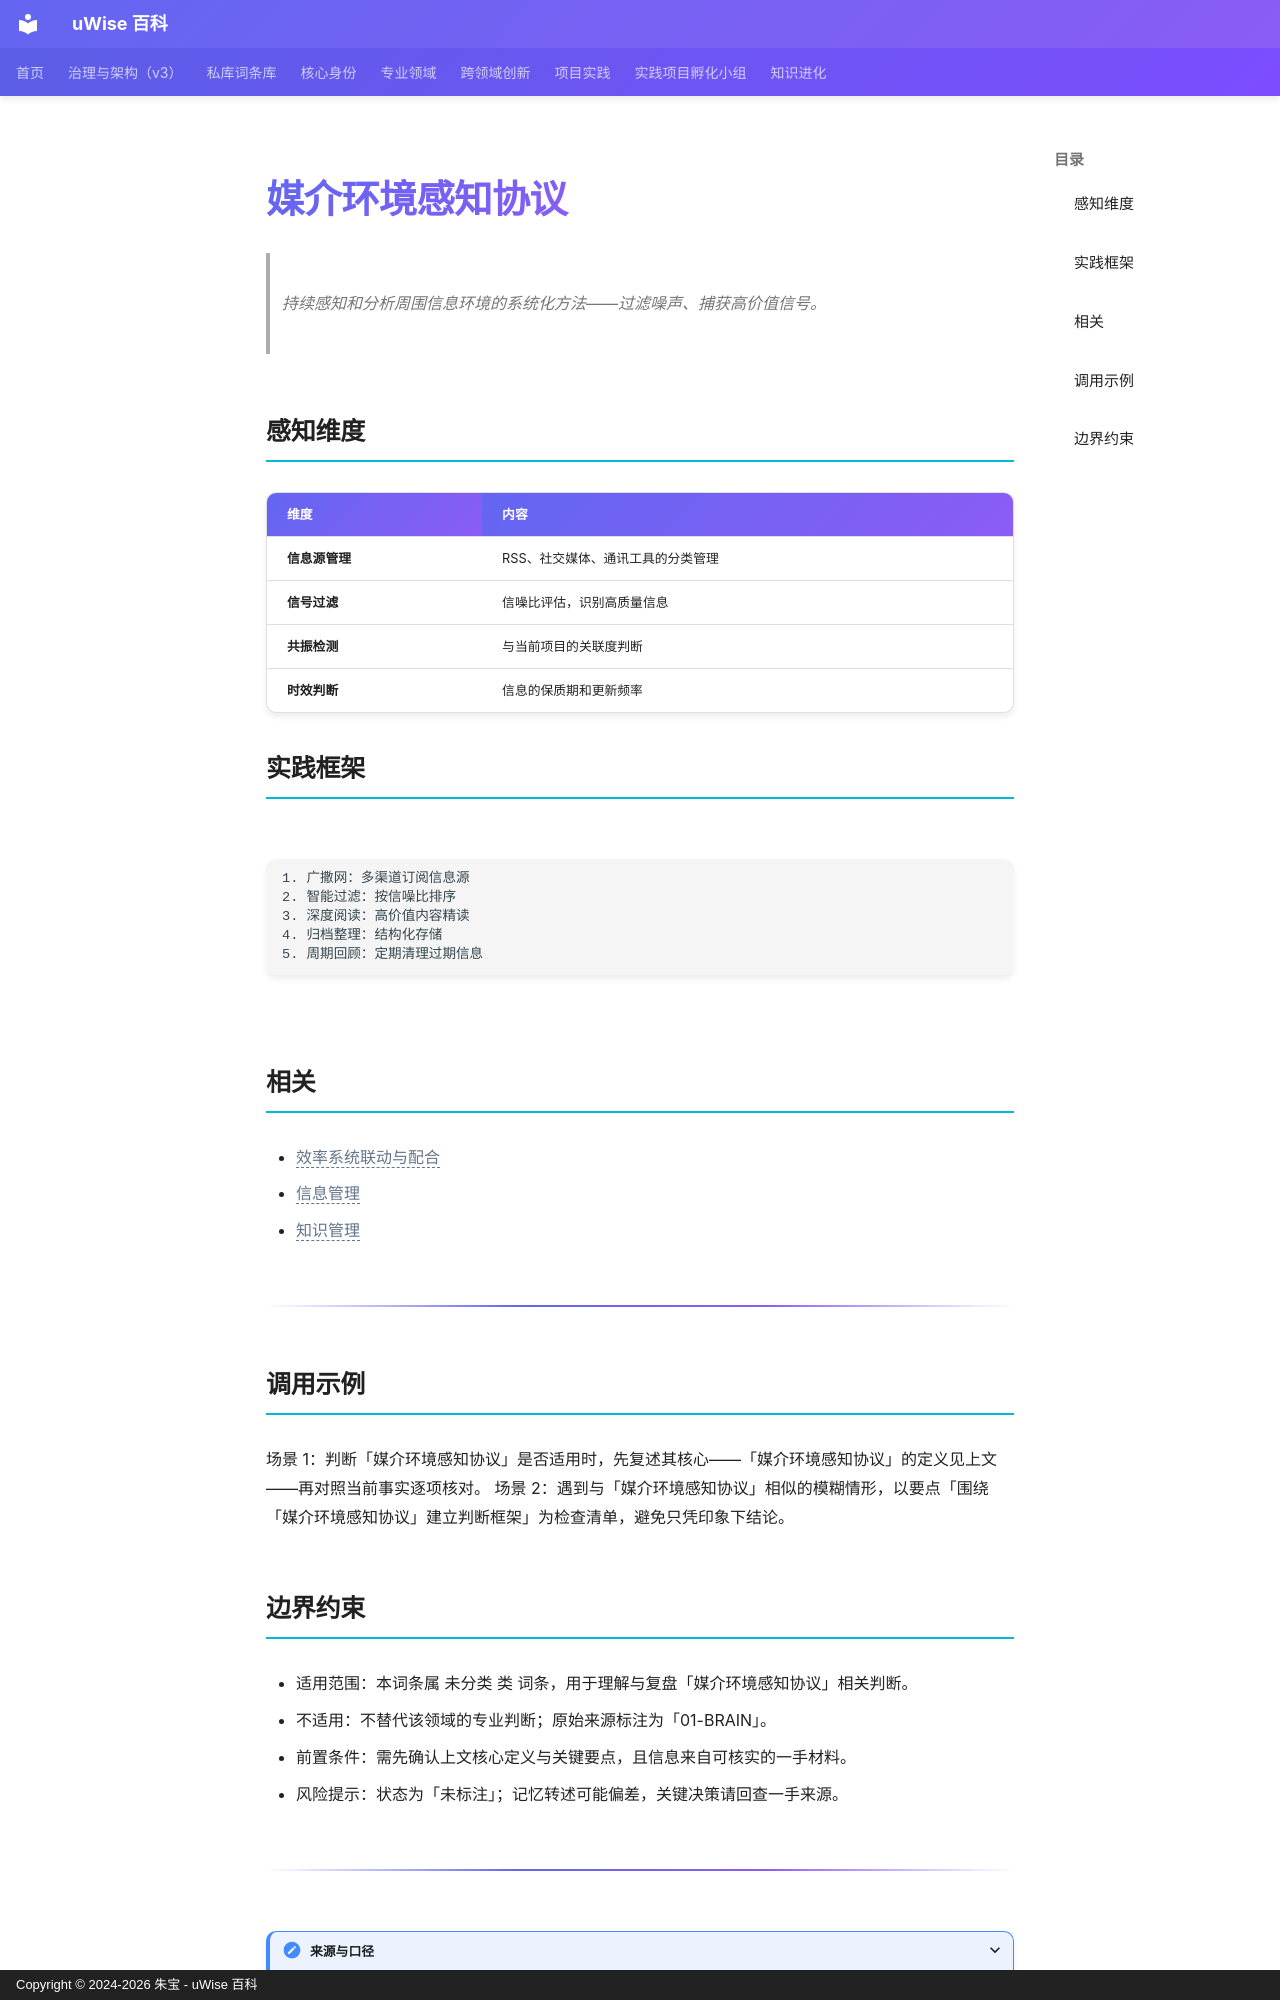

repository: zhubao315/uWise · page: vault-encyclopedia/md-ec167e39/index.html · generator: mkdocs · copyright: Copyright © 2024-2026 朱宝 - uWise 百科

---
title: "媒介环境感知协议"
description: "持续感知和分析周围信息环境的系统化方法——过滤噪声、捕获高价值信号。"
---

# 媒介环境感知协议

> 持续感知和分析周围信息环境的系统化方法——过滤噪声、捕获高价值信号。

## 感知维度

| 维度 | 内容 |
|------|------|
| **信息源管理** | RSS、社交媒体、通讯工具的分类管理 |
| **信号过滤** | 信噪比评估，识别高质量信息 |
| **共振检测** | 与当前项目的关联度判断 |
| **时效判断** | 信息的保质期和更新频率 |

## 实践框架

```
1. 广撒网：多渠道订阅信息源
2. 智能过滤：按信噪比排序
3. 深度阅读：高价值内容精读
4. 归档整理：结构化存储
5. 周期回顾：定期清理过期信息
```

## 相关

- <span class="uw-unresolved" data-target="效率系统联动与配合" title="未解析的双链目标：效率系统联动与配合">效率系统联动与配合</span>
- <span class="uw-unresolved" data-target="信息管理" title="未解析的双链目标：信息管理">信息管理</span>
- <span class="uw-unresolved" data-target="知识管理" title="未解析的双链目标：知识管理">知识管理</span>

---

## 调用示例

场景 1：判断「媒介环境感知协议」是否适用时，先复述其核心——「媒介环境感知协议」的定义见上文——再对照当前事实逐项核对。
场景 2：遇到与「媒介环境感知协议」相似的模糊情形，以要点「围绕「媒介环境感知协议」建立判断框架」为检查清单，避免只凭印象下结论。
